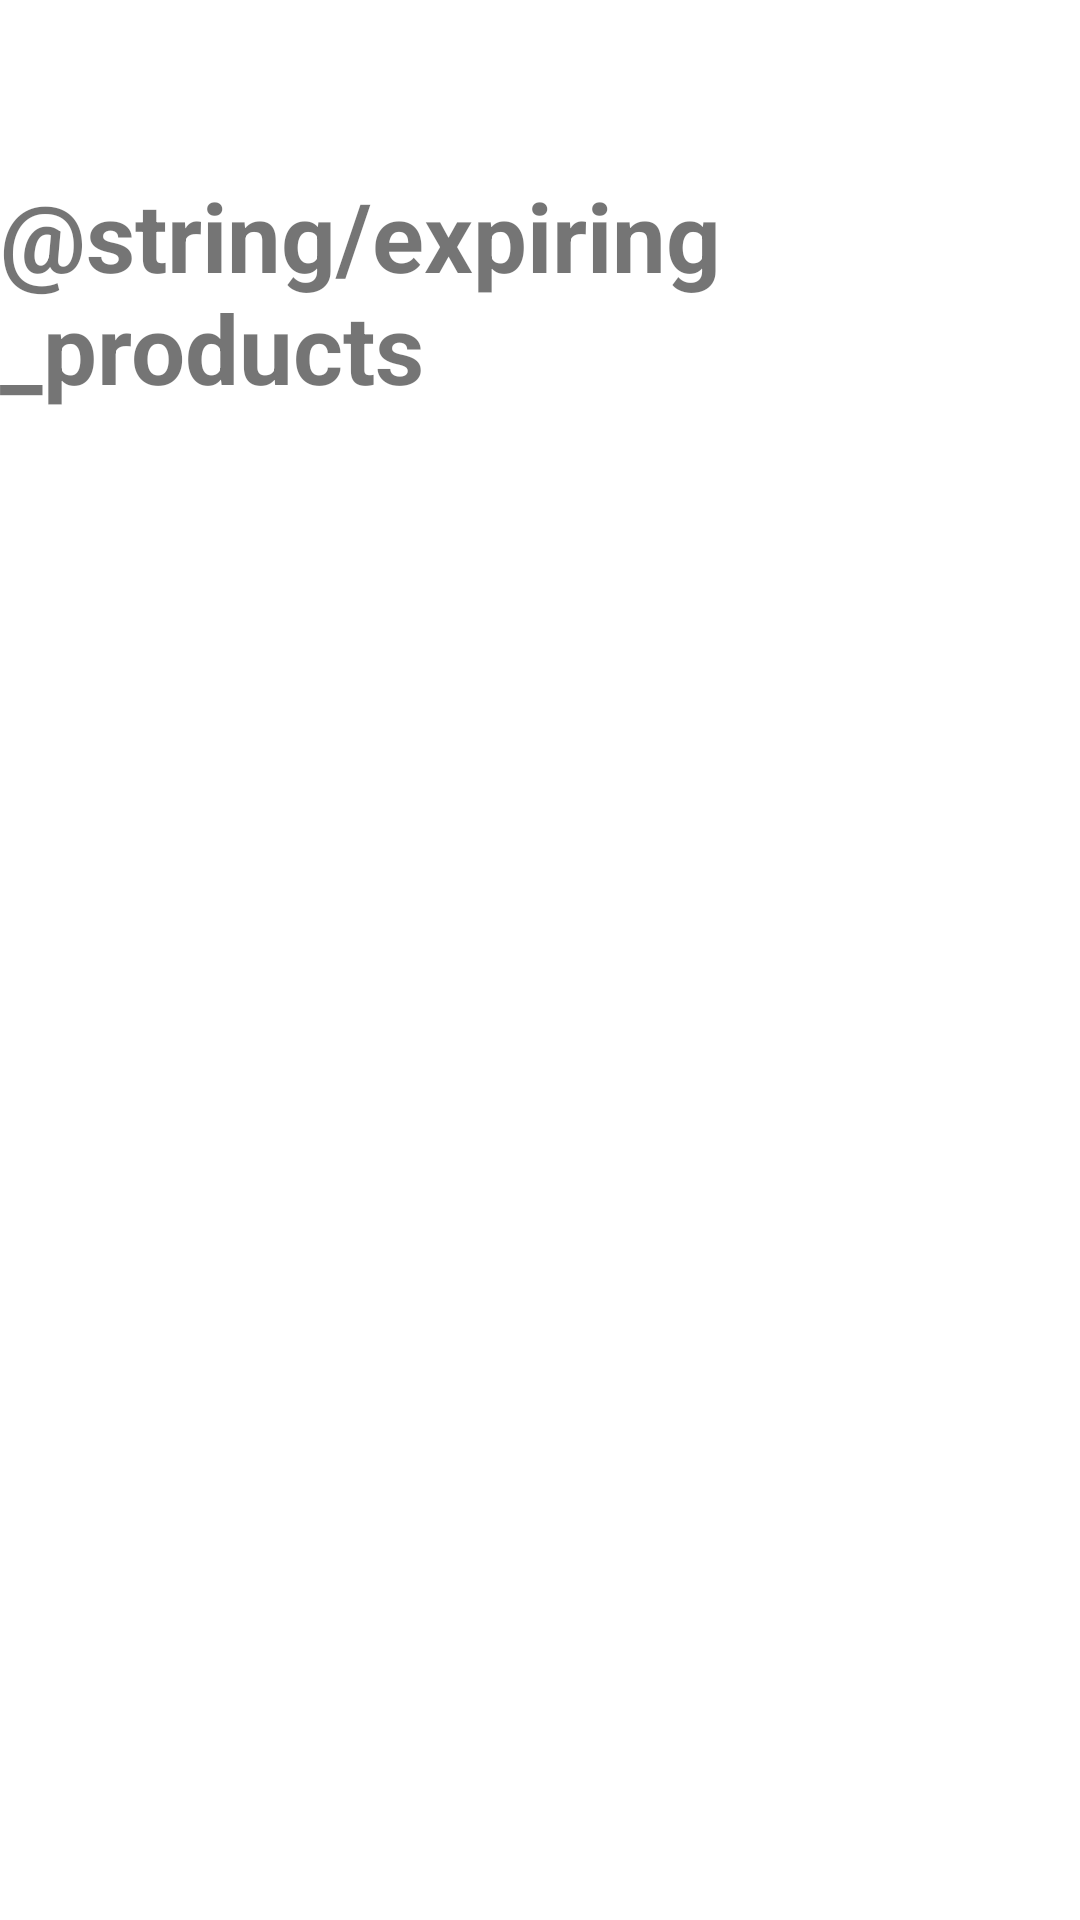

Layout XML and referenced resources for this Android screen:
<!-- AndroidManifest.xml: application theme Theme.SmartShelf -->
<!-- res/layout/activity_notifications.xml -->
<?xml version="1.0" encoding="utf-8"?>
<androidx.constraintlayout.widget.ConstraintLayout xmlns:android="http://schemas.android.com/apk/res/android"
    xmlns:app="http://schemas.android.com/apk/res-auto"
    xmlns:tools="http://schemas.android.com/tools"
    android:layout_width="match_parent"
    android:layout_height="match_parent"
    tools:context=".activities.NotificationsActivity">

    <TextView
        android:id="@+id/expProductsTitle"
        android:layout_width="wrap_content"
        android:layout_height="wrap_content"
        android:text="@string/expiring_products"
        android:textSize="32sp"
        android:textStyle="bold"
        app:layout_constraintBottom_toBottomOf="parent"
        app:layout_constraintEnd_toEndOf="parent"
        app:layout_constraintHorizontal_bias="0.498"
        app:layout_constraintStart_toStartOf="parent"
        app:layout_constraintTop_toTopOf="parent"
        app:layout_constraintVertical_bias="0.102" />

    <androidx.recyclerview.widget.RecyclerView
        android:id="@+id/notificationsRecyclerView"
        android:layout_width="387dp"
        android:layout_height="556dp"
        app:layout_constraintBottom_toBottomOf="parent"
        app:layout_constraintEnd_toEndOf="parent"
        app:layout_constraintStart_toStartOf="parent"
        app:layout_constraintTop_toBottomOf="@+id/expProductsTitle" />

</androidx.constraintlayout.widget.ConstraintLayout>
<!-- resources referenced by this layout -->
<resources>
  <style name="Theme.SmartShelf" parent="Theme.MaterialComponents.DayNight.DarkActionBar">
          
          <item name="colorPrimary">@color/purple_500</item>
          <item name="colorPrimaryVariant">@color/purple_700</item>
          <item name="colorOnPrimary">@color/white</item>
          
          <item name="colorSecondary">@color/teal_200</item>
          <item name="colorSecondaryVariant">@color/teal_700</item>
          <item name="colorOnSecondary">@color/black</item>
          
          <item name="android:statusBarColor" tools:targetApi="l">?attr/colorPrimaryVariant</item>
          
      </style>
  <!-- not gathered from this repository: default colours our renderer supplied (Android Studio template values) -->
  <color name="purple_500">#FF6200EE</color>
  <color name="purple_700">#FF3700B3</color>
  <color name="teal_200">#FF03DAC5</color>
  <color name="teal_700">#FF018786</color>
  <color name="black">#FF000000</color>
  <color name="white">#FFFFFFFF</color>
</resources>
